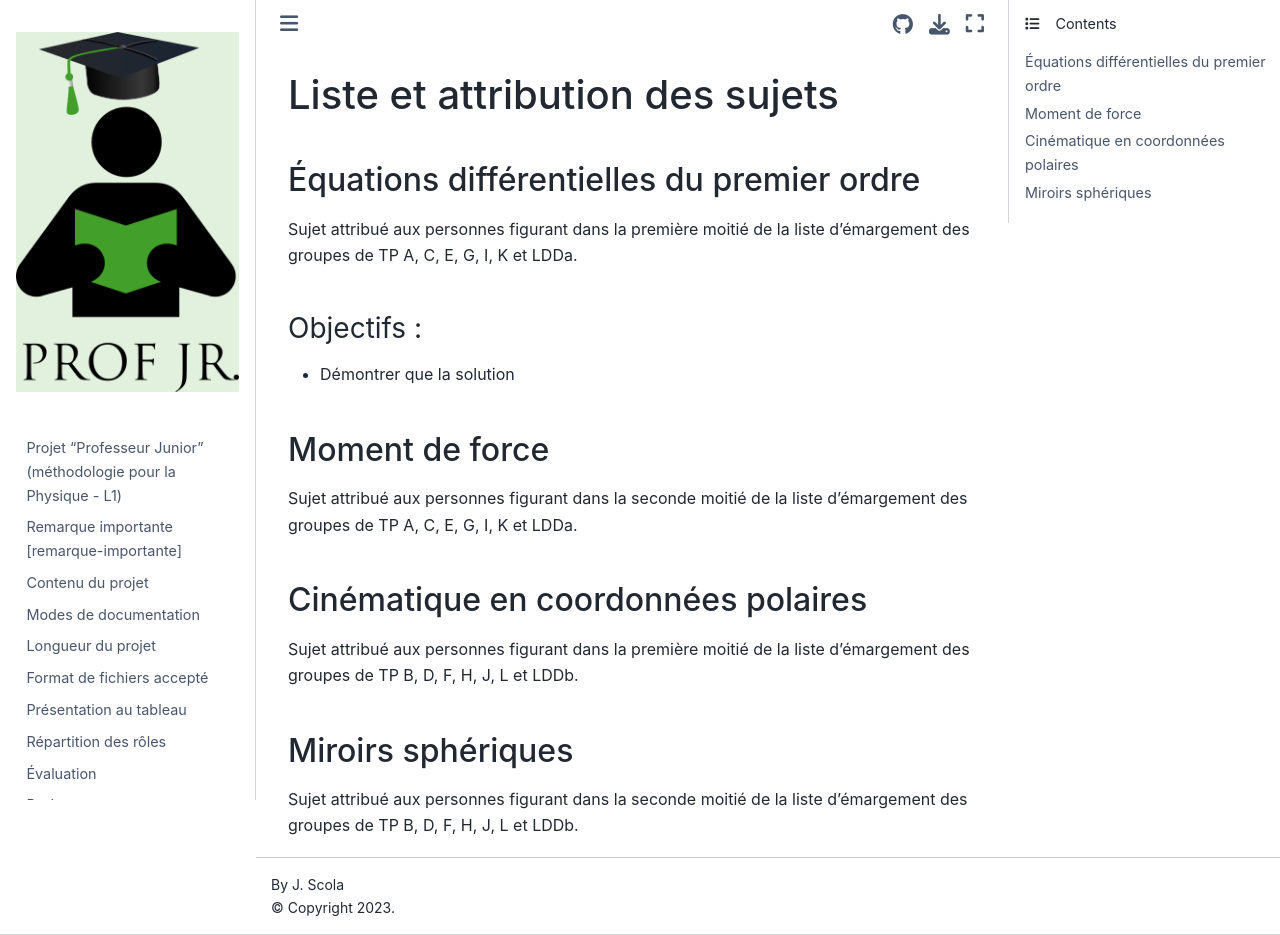

repository: josephscola/LSMTMP_projet · page: sujets_2026.html · generator: jekyll

# Liste et attribution des sujets

## Équations différentielles du premier ordre 
Sujet attribué aux personnes figurant dans la première moitié de la liste d'émargement des groupes de TP A, C, E, G, I, K et LDDa.
### Objectifs :
- Démontrer que la solution 

## Moment de force
Sujet attribué aux personnes figurant dans la seconde moitié de la liste d'émargement des groupes de TP A, C, E, G, I, K et LDDa.

## Cinématique en coordonnées polaires
Sujet attribué aux personnes figurant dans la première moitié de la liste d'émargement des groupes de TP B, D, F, H, J, L et LDDb.

## Miroirs sphériques
Sujet attribué aux personnes figurant dans la seconde moitié de la liste d'émargement des groupes de TP B, D, F, H, J, L et LDDb.
